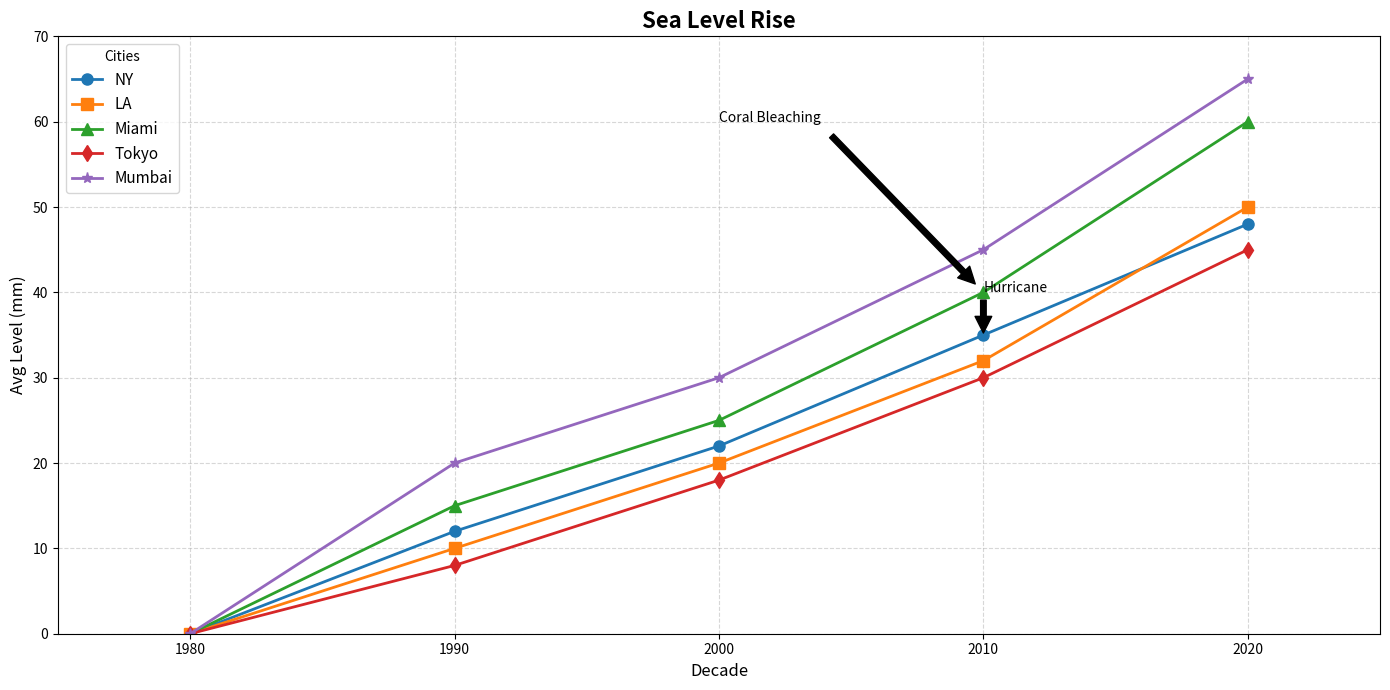

The matplotlib source for this figure:
import matplotlib.pyplot as plt
import numpy as np

# Data representing average sea levels over decades
decades = [1980, 1990, 2000, 2010, 2020]
sea_levels_ny = [0, 12, 22, 35, 48]
sea_levels_la = [0, 10, 20, 32, 50]
sea_levels_miami = [0, 15, 25, 40, 60]
sea_levels_tokyo = [0, 8, 18, 30, 45]
sea_levels_mumbai = [0, 20, 30, 45, 65]

# Create the figure and axes
fig, ax = plt.subplots(figsize=(14, 7))

# Plot the data
ax.plot(decades, sea_levels_ny, 'o-', label='NY', linewidth=2, markersize=8)
ax.plot(decades, sea_levels_la, 's-', label='LA', linewidth=2, markersize=8)
ax.plot(decades, sea_levels_miami, '^-', label='Miami', linewidth=2, markersize=8)
ax.plot(decades, sea_levels_tokyo, 'd-', label='Tokyo', linewidth=2, markersize=8)
ax.plot(decades, sea_levels_mumbai, '*-', label='Mumbai', linewidth=2, markersize=8)

# Annotate significant points
ax.annotate('Hurricane', xy=(2010, 35), xytext=(2010, 40),
            arrowprops=dict(facecolor='black', shrink=0.05))
ax.annotate('Coral Bleaching', xy=(2010, 40), xytext=(2000, 60),
            arrowprops=dict(facecolor='black', shrink=0.05))

# Titles and labels
ax.set_title("Sea Level Rise", fontsize=16, fontweight='bold')
ax.set_xlabel('Decade', fontsize=12)
ax.set_ylabel('Avg Level (mm)', fontsize=12)

# Add grid
ax.grid(True, linestyle='--', alpha=0.5)

# Ticks settings
plt.xticks(decades)
plt.yticks(np.arange(0, 71, 10))

# Set the limits
ax.set_xlim(1975, 2025)
ax.set_ylim(0, 70)

# Create a legend
ax.legend(title='Cities', loc='upper left', fontsize=11)

# Optimize layout and show plot
plt.tight_layout()
plt.show()
